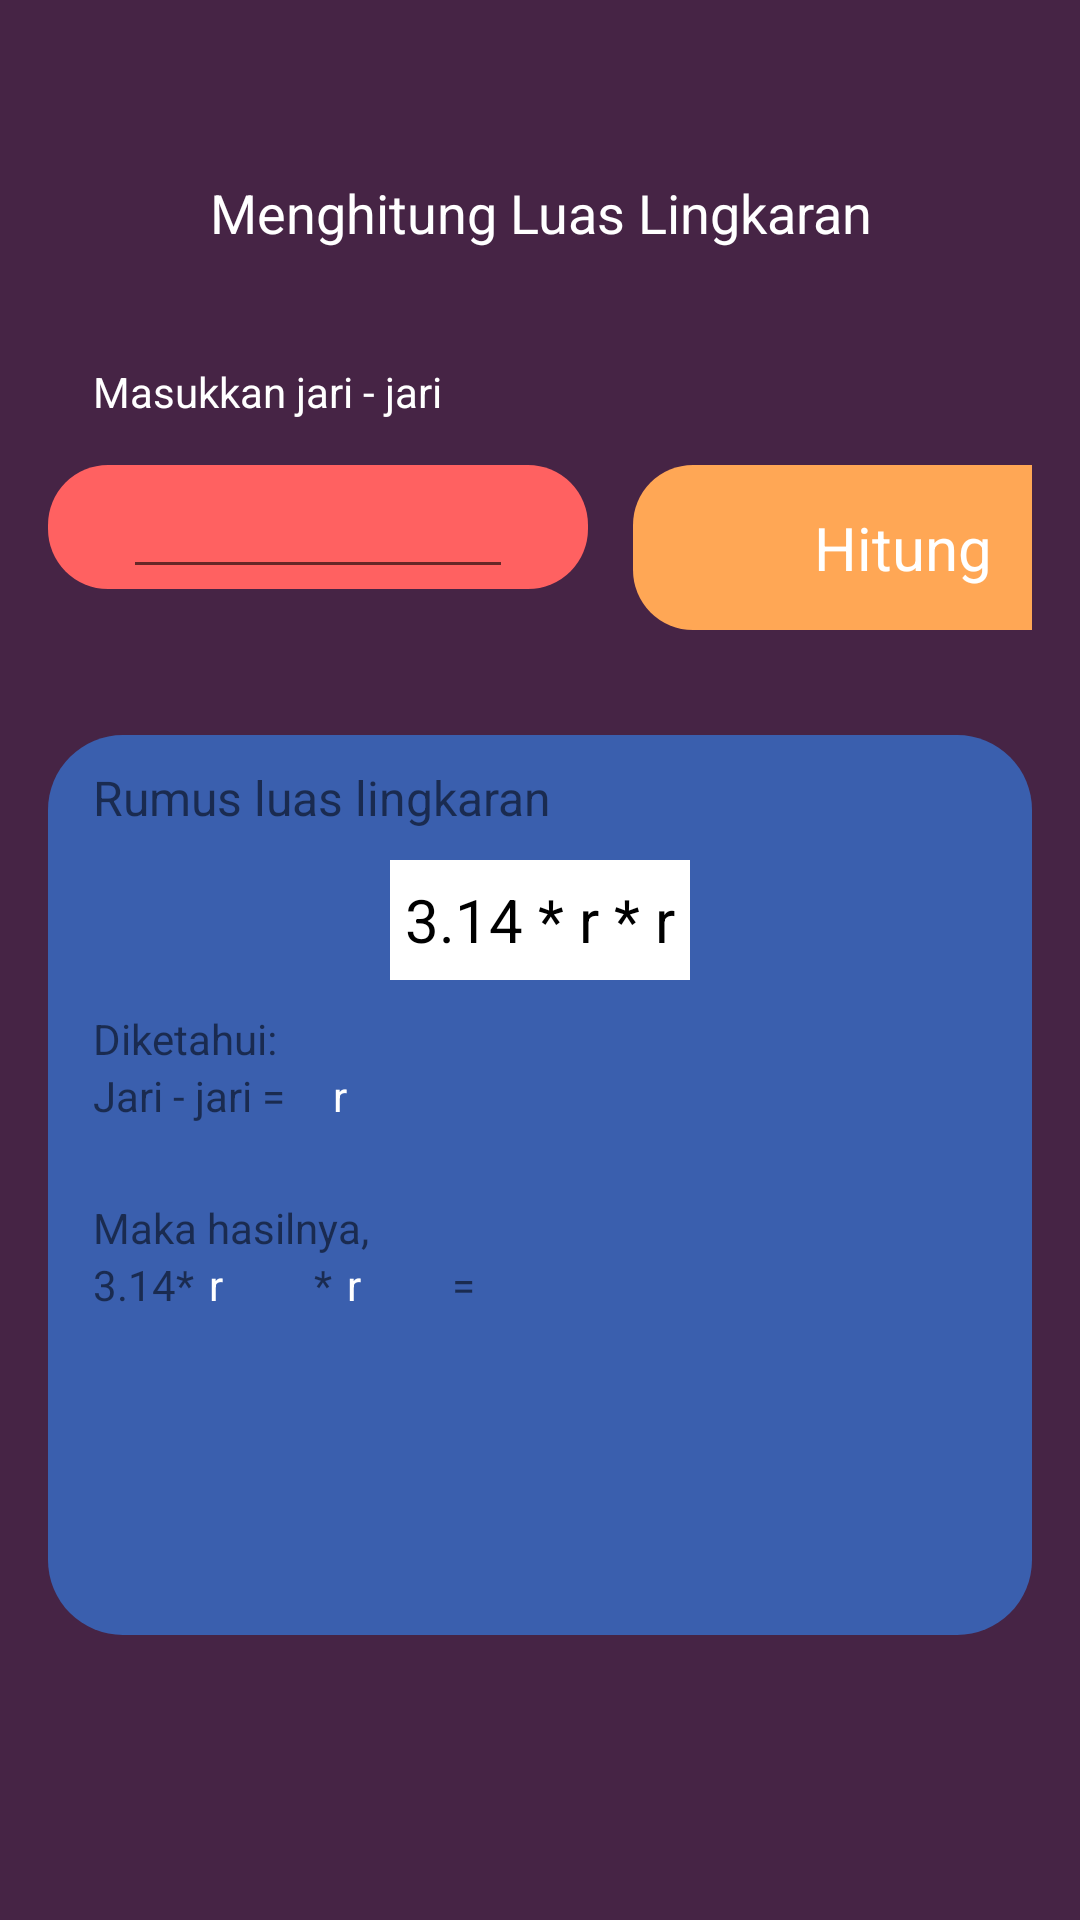

Here is an Android app screen rendered from its layout file. Give the layout XML and the strings, colors and styles it references.
<!-- AndroidManifest.xml: application theme Theme.MidTerm -->
<!-- res/layout/fragment_lingkaran.xml -->
<?xml version="1.0" encoding="utf-8"?>
<LinearLayout xmlns:android="http://schemas.android.com/apk/res/android"
    xmlns:tools="http://schemas.android.com/tools"
    android:layout_width="match_parent"
    android:layout_height="match_parent"
    android:paddingBottom="@dimen/activity_vertical_margin"
    android:paddingLeft="@dimen/activity_horizontal_margin"
    android:paddingRight="@dimen/activity_horizontal_margin"
    android:paddingTop="@dimen/activity_vertical_margin"
    android:orientation="vertical"
    android:padding="16dp"
    android:background="#462445"
    tools:context=".LingkaranFragment">

    <TextView
        android:layout_width="match_parent"
        android:layout_height="50dp"
        android:gravity="center"
        android:layout_marginTop="30dp"
        android:text="Menghitung Luas Lingkaran"
        android:textColor="@color/white"
        android:textSize="18dp"/>

    <TextView
        android:layout_width="match_parent"
        android:layout_height="wrap_content"
        android:layout_marginLeft="15dp"
        android:layout_marginTop="25dp"
        android:layout_marginBottom="5dp"
        android:text="Masukkan jari - jari"
        android:textColor="@color/white"/>

    <LinearLayout
        android:layout_width="match_parent"
        android:layout_height="90dp"
        android:orientation="horizontal">
        <FrameLayout
            android:layout_width="180dp"
            android:layout_height="wrap_content"
            android:layout_marginTop="10dp"
            android:background="@drawable/shape3">

            <EditText
                android:id="@+id/edt1"
                android:layout_width="130dp"
                android:layout_height="wrap_content"
                android:layout_marginLeft="25dp"
                android:inputType="numberDecimal"
                android:lines="1"
                android:layout_marginBottom="@dimen/activity_vertical_margin"/>
        </FrameLayout>
        <FrameLayout
            android:layout_width="180dp"
            android:layout_height="wrap_content"
            android:layout_marginLeft="15dp"
            android:layout_marginTop="10dp">
            <ImageButton
                android:id="@+id/btn_calculate"
                android:gravity="center"
                android:layout_width="180dp"
                android:layout_height="55dp"
                android:layout_marginBottom="@dimen/activity_vertical_margin"
                android:backgroundTint="#ffa755"
                android:background="@drawable/shape3"
                android:textStyle="bold"
                android:textSize="20dp"/>

            <TextView
                android:gravity="center"
                android:layout_width="180dp"
                android:layout_height="55dp"
                android:text="Hitung"
                android:textColor="@color/white"
                android:textSize="20dp"/>
        </FrameLayout>
    </LinearLayout>


    <LinearLayout
        android:layout_width="match_parent"
        android:layout_height="300dp"
        android:orientation="vertical"
        android:backgroundTint="#3a5fae"
        android:layout_gravity="center"
        android:layout_marginTop="10dp"
        android:background="@drawable/shape2">
        <TextView
            android:layout_width="match_parent"
            android:layout_height="wrap_content"
            android:layout_marginTop="10dp"
            android:layout_marginLeft="15dp"
            android:text="Rumus luas lingkaran"
            android:textSize="16dp"/>

        <LinearLayout
            android:layout_width="100dp"
            android:layout_height="40dp"
            android:layout_gravity="center"
            android:layout_marginTop="10dp"
            android:orientation="vertical"
            android:backgroundTint="@color/white"
            android:background="@drawable/shape">
            <TextView
                android:layout_width="100dp"
                android:layout_height="40dp"
                android:gravity="center"
                android:textSize="20dp"
                android:textColor="@color/black"
                android:text="3.14 * r * r" />
        </LinearLayout>
        <TextView
            android:layout_width="match_parent"
            android:layout_height="wrap_content"
            android:layout_marginTop="10dp"
            android:layout_marginLeft="15dp"
            android:text="Diketahui:"/>
        <LinearLayout
            android:layout_width="match_parent"
            android:layout_height="wrap_content"
            android:orientation="horizontal"
            android:layout_marginLeft="15dp">
            <TextView
                android:layout_width="75dp"
                android:layout_height="wrap_content"
                android:text="Jari - jari = "/>
            <TextView
                android:id="@+id/diket1"
                android:layout_width="45dp"
                android:layout_height="wrap_content"
                android:layout_marginLeft="5dp"
                android:gravity="start"
                android:text="r"
                android:textColor="@color/white"/>
        </LinearLayout>
        <TextView
            android:layout_width="match_parent"
            android:layout_height="wrap_content"
            android:layout_marginTop="25dp"
            android:layout_marginLeft="15dp"
            android:text="Maka hasilnya,"/>
        <LinearLayout
            android:layout_width="match_parent"
            android:layout_height="wrap_content"
            android:orientation="horizontal"
            android:layout_marginLeft="15dp">
            <TextView
                android:layout_width="wrap_content"
                android:layout_height="wrap_content"
                android:gravity="center"
                android:text="3.14" />
            <TextView
                android:layout_width="wrap_content"
                android:layout_height="wrap_content"
                android:gravity="center"
                android:text="*"/>
            <TextView
                android:id="@+id/input1"
                android:layout_width="35dp"
                android:layout_height="wrap_content"
                android:layout_marginLeft="5dp"
                android:gravity="start"
                android:text="r"
                android:textColor="@color/white"/>
            <TextView
                android:layout_width="wrap_content"
                android:layout_height="wrap_content"
                android:gravity="center"
                android:text="*"/>
            <TextView
                android:id="@+id/input2"
                android:layout_width="35dp"
                android:layout_height="wrap_content"
                android:layout_marginLeft="5dp"
                android:gravity="start"
                android:text="r"
                android:textColor="@color/white"/>
            <TextView
                android:layout_width="wrap_content"
                android:layout_height="wrap_content"
                android:text="="/>
        </LinearLayout>
        <TextView
            android:id="@+id/tv_result"
            android:layout_width="match_parent"
            android:layout_height="wrap_content"
            android:gravity="center"
            android:textColor="@color/white"
            android:textSize="55sp"
            android:maxLength="6"
            android:layout_marginBottom="@dimen/activity_vertical_margin"/>
    </LinearLayout>








</LinearLayout>
<!-- resources referenced by this layout -->
<resources>
  <color name="black">#FF000000</color>
  <color name="white">#FFFFFFFF</color>
  <!-- drawable shape (drawable) -->
  <?xml version="1.0" encoding="utf-8"?>
  <selector xmlns:android="http://schemas.android.com/apk/res/android">
      <item>
          <shape xmlns:android="http://schemas.android.com/apk/res/android" android:shape="rectangle">
              <solid android:color="#ff6161" />
          </shape>
      </item>
  </selector>
  <!-- drawable shape2 (drawable) -->
  <?xml version="1.0" encoding="utf-8"?>
  <selector xmlns:android="http://schemas.android.com/apk/res/android">
      <item>
          <shape xmlns:android="http://schemas.android.com/apk/res/android" android:shape="rectangle">
              <solid android:color="#ff6161" />
              <corners android:radius="25dp" />
          </shape>
      </item>
  </selector>
  <!-- drawable shape3 (drawable) -->
  <?xml version="1.0" encoding="utf-8"?>
  <selector xmlns:android="http://schemas.android.com/apk/res/android">
      <item>
          <shape xmlns:android="http://schemas.android.com/apk/res/android" android:shape="rectangle">
              <solid android:color="#ff6161" />
              <corners android:radius="20dp" />
          </shape>
      </item>
  </selector>
  <style name="Theme.MidTerm" parent="Theme.MaterialComponents.DayNight.DarkActionBar">
          
          <item name="colorPrimary">#ffa755</item>
          <item name="colorPrimaryVariant">#462445</item>
          <item name="colorOnPrimary">@color/white</item>
          
          <item name="colorSecondary">@color/teal_200</item>
          <item name="colorSecondaryVariant">@color/teal_700</item>
          <item name="colorOnSecondary">@color/black</item>
          
          <item name="android:statusBarColor" tools:targetApi="l">?attr/colorPrimaryVariant</item>
          
      </style>
  <color name="teal_200">#FF03DAC5</color>
  <color name="teal_700">#FF018786</color>
</resources>
